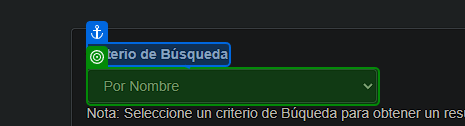
Task: Proceso en blanco
Workflow: navegacionBusqueda

Step 1: select "Por Nombre" in the drop-down in window ':: Guía Telefónica CNT EP ::' (chrome.exe)

Step 2: select [GlobalVariablesNamespace.GlobalVariables.provinciaVar] in the drop-down in window ':: Guía Telefónica CNT EP ::' (chrome.exe) (no picture)

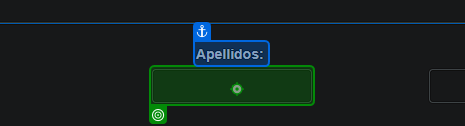
Step 3: type [apellidoVar] into the text box in window ':: Guía Telefónica CNT EP ::' (chrome.exe)
